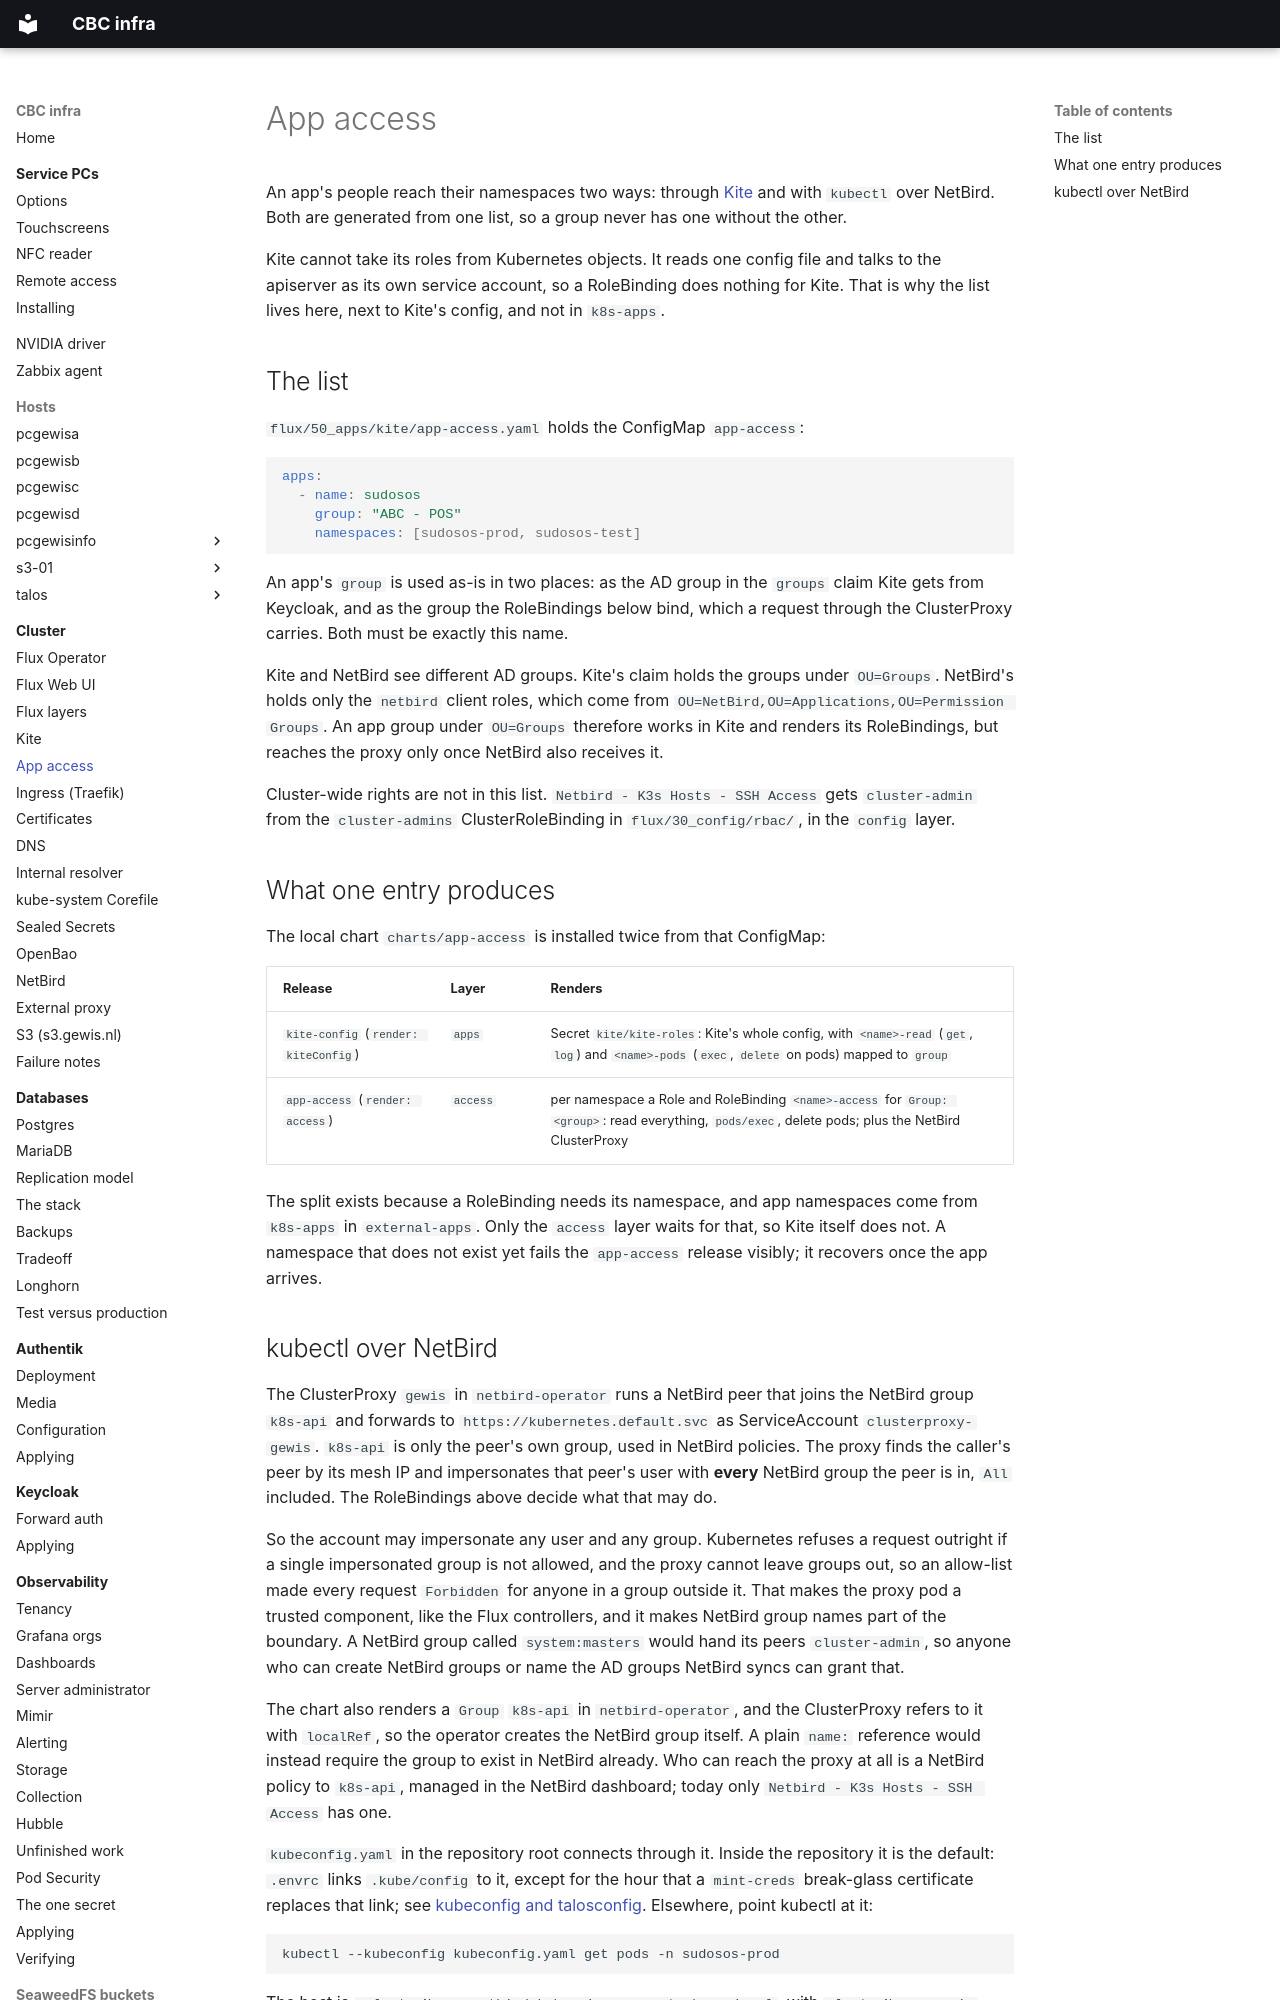

repository: GEWIS/infra · page: cluster/app-access/index.html · generator: mkdocs

# App access

An app's people reach their namespaces two ways: through [Kite](kite.md) and with
`kubectl` over NetBird. Both are generated from one list, so a group never has
one without the other.

Kite cannot take its roles from Kubernetes objects. It reads one config file and
talks to the apiserver as its own service account, so a RoleBinding does nothing
for Kite. That is why the list lives here, next to Kite's config, and not in
`k8s-apps`.

## The list

`flux/50_apps/kite/app-access.yaml` holds the ConfigMap `app-access`:

```yaml
apps:
  - name: sudosos
    group: "ABC - POS"
    namespaces: [sudosos-prod, sudosos-test]
```

An app's `group` is used as-is in two places: as the AD group in the `groups`
claim Kite gets from Keycloak, and as the group the RoleBindings below bind,
which a request through the ClusterProxy carries. Both must be exactly this
name.

Kite and NetBird see different AD groups. Kite's claim holds the groups under
`OU=Groups`. NetBird's holds only the `netbird` client roles, which come from
`OU=NetBird,OU=Applications,OU=Permission Groups`. An app group under
`OU=Groups` therefore works in Kite and renders its RoleBindings, but reaches
the proxy only once NetBird also receives it.

Cluster-wide rights are not in this list. `Netbird - K3s Hosts - SSH Access`
gets `cluster-admin` from the `cluster-admins` ClusterRoleBinding in
`flux/30_config/rbac/`, in the `config` layer.

## What one entry produces

The local chart `charts/app-access` is installed twice from that ConfigMap:

| Release | Layer | Renders |
| --- | --- | --- |
| `kite-config` (`render: kiteConfig`) | `apps` | Secret `kite/kite-roles`: Kite's whole config, with `<name>-read` (`get`, `log`) and `<name>-pods` (`exec`, `delete` on pods) mapped to `group` |
| `app-access` (`render: access`) | `access` | per namespace a Role and RoleBinding `<name>-access` for `Group: <group>`: read everything, `pods/exec`, delete pods; plus the NetBird ClusterProxy |

The split exists because a RoleBinding needs its namespace, and app namespaces
come from `k8s-apps` in `external-apps`. Only the `access` layer waits for
that, so Kite itself does not. A namespace that does not exist yet fails the
`app-access` release visibly; it recovers once the app arrives.
